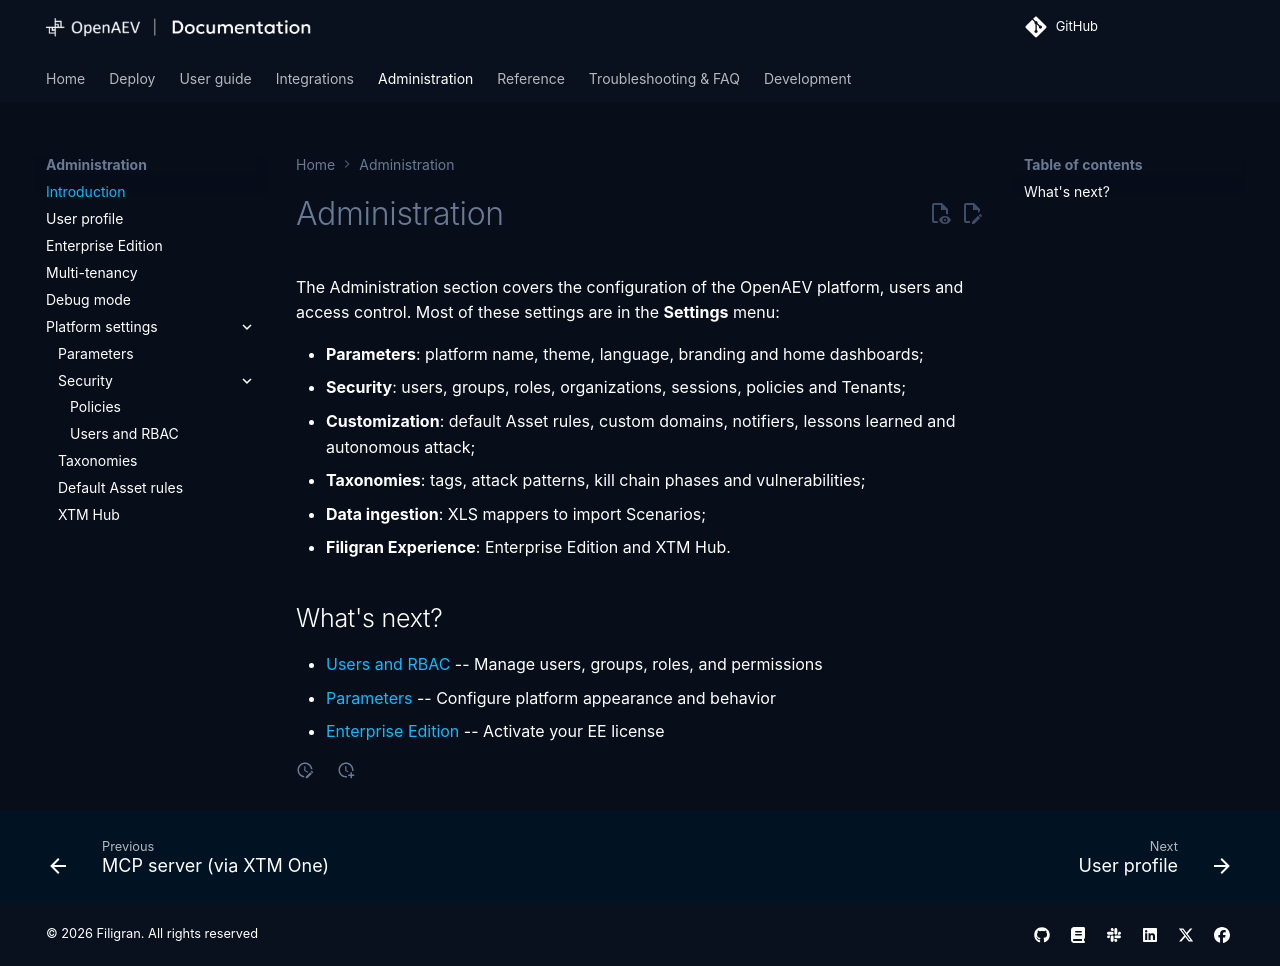

repository: OpenBAS-Platform/openbas · page: 3.261013.1/administration/introduction/index.html · generator: mkdocs

# Administration

The Administration section covers the configuration of the OpenAEV platform, users and access control. Most of these settings are in the **Settings** menu:

- **Parameters**: platform name, theme, language, branding and home dashboards;
- **Security**: users, groups, roles, organizations, sessions, policies and Tenants;
- **Customization**: default Asset rules, custom domains, notifiers, lessons learned and autonomous attack;
- **Taxonomies**: tags, attack patterns, kill chain phases and vulnerabilities;
- **Data ingestion**: XLS mappers to import Scenarios;
- **Filigran Experience**: Enterprise Edition and XTM Hub.

## What's next?

- [Users and RBAC](users-and-rbac.md) -- Manage users, groups, roles, and permissions
- [Parameters](parameters.md) -- Configure platform appearance and behavior
- [Enterprise Edition](enterprise.md) -- Activate your EE license
